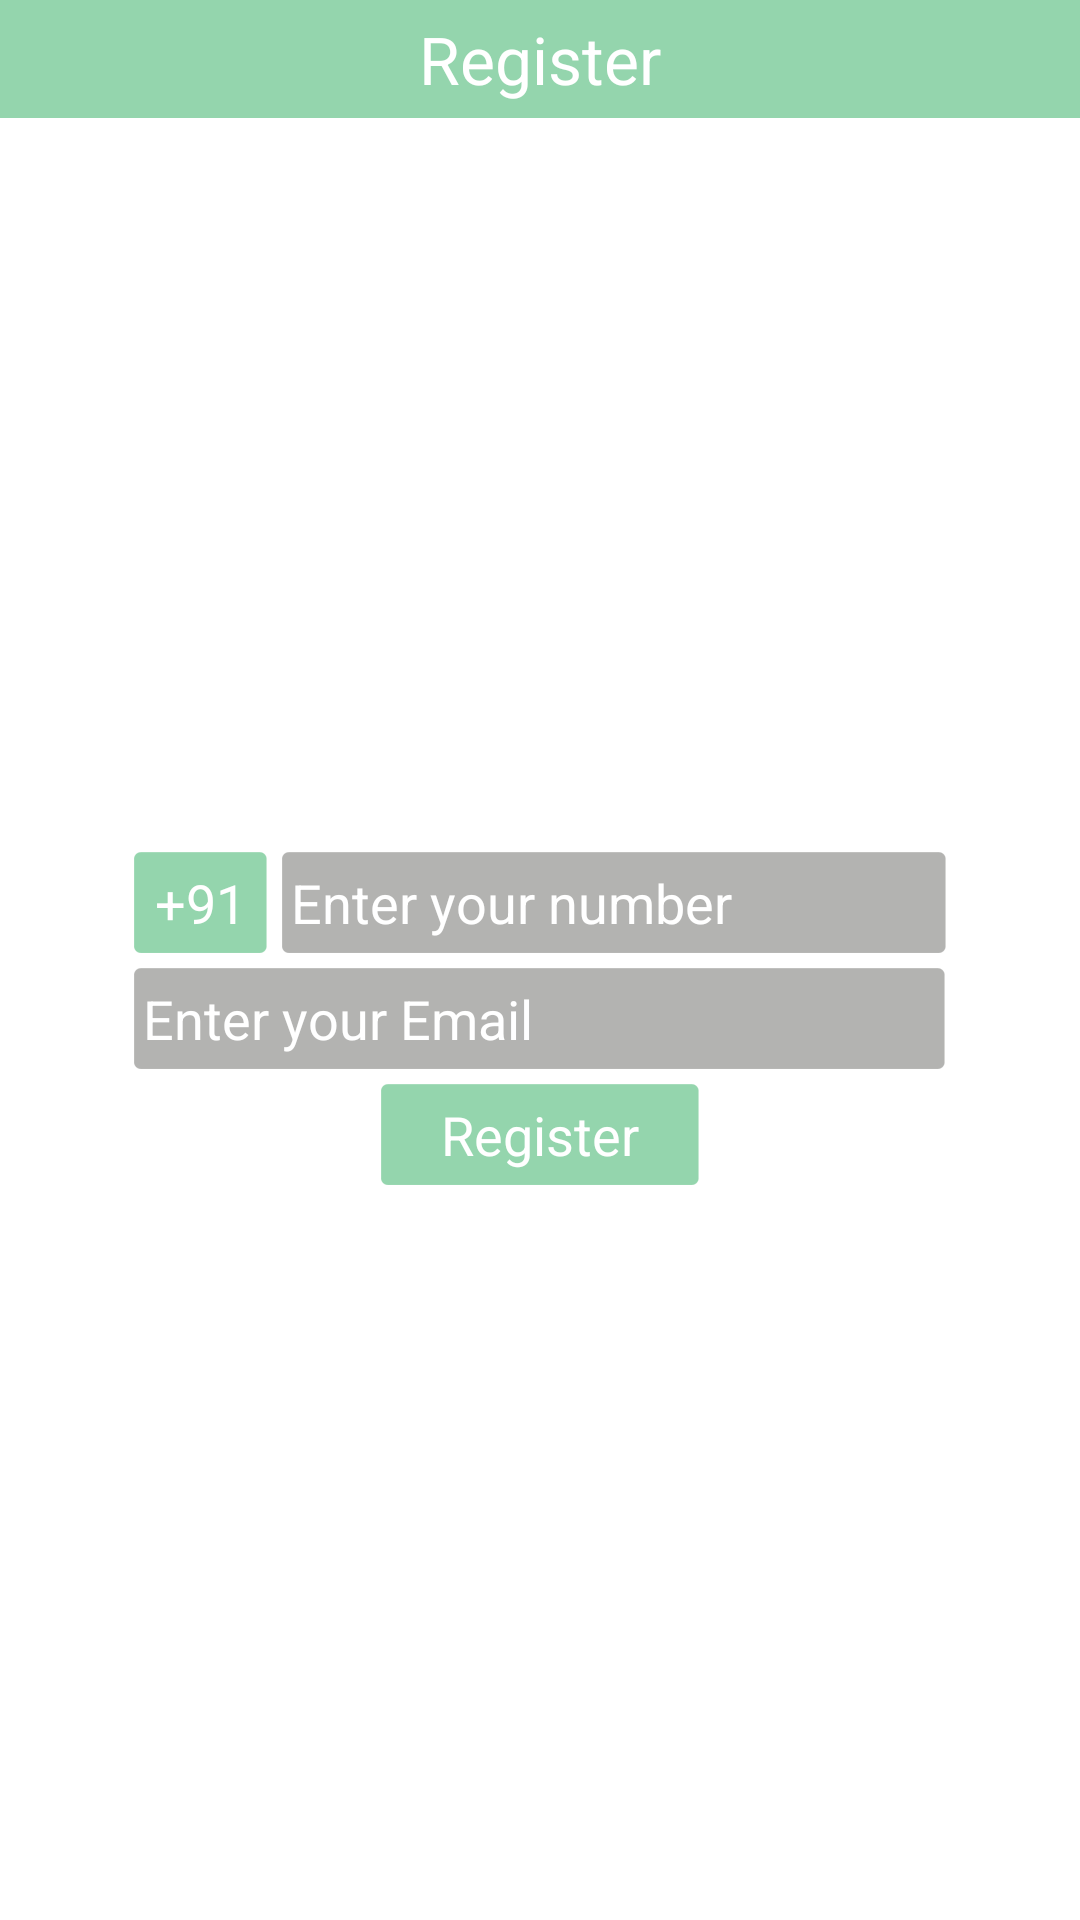

Here is an Android app screen rendered from its layout file. Give the layout XML and the strings, colors and styles it references.
<!-- AndroidManifest.xml: activity theme android:Theme.Light.NoTitleBar -->
<!-- res/layout/register.xml -->
<?xml version="1.0" encoding="utf-8"?>
<LinearLayout xmlns:android="http://schemas.android.com/apk/res/android"
    android:layout_width="match_parent"
    android:layout_height="match_parent"
    android:orientation="vertical" >

    <LinearLayout
        style="@style/title_bg"
        android:layout_width="match_parent"
        android:layout_height="wrap_content" >

        <TextView
            android:id="@+id/textView1"
            style="@style/title_text_style"
            android:layout_width="wrap_content"
            android:layout_height="wrap_content"
            android:text="@string/title_register" />
    </LinearLayout>

    <LinearLayout
        android:layout_width="match_parent"
        android:layout_height="match_parent"
        android:gravity="center"
        android:orientation="vertical" >

        <LinearLayout
            android:layout_width="wrap_content"
            android:layout_height="wrap_content" >

            <Button
                android:id="@+id/btn_phone_code"
                android:layout_width="wrap_content"
                android:layout_height="wrap_content"
                android:background="@drawable/edit_bar_bg_country_code"
                android:gravity="center"
                android:text="@string/contry_code"
                android:textAppearance="?android:attr/textAppearanceMedium"
                android:textColor="@color/white" />

            <EditText
                android:id="@+id/et_no_register"
                android:layout_width="wrap_content"
                android:layout_height="wrap_content"
                android:layout_marginLeft="5dp"
                android:background="@drawable/edit_bar_bg_register_small"
                android:gravity="center_vertical"
                android:hint="@string/hint_no"
                android:inputType="number"
                android:paddingLeft="3dp"
                android:textColor="@color/white"
                android:textColorHint="@color/white" >
            </EditText>
        </LinearLayout>

        <EditText
            android:id="@+id/et_email_register"
            style="@style/editext_register_style"
            android:layout_width="wrap_content"
            android:layout_height="wrap_content"
            android:hint="@string/hint_email"
            android:inputType="textEmailAddress" >
        </EditText>

        <Button
            android:id="@+id/btn_register"
            android:layout_width="wrap_content"
            android:layout_height="wrap_content"
            android:layout_marginTop="5dp"
            android:background="@drawable/button_green"
            android:gravity="center"
            android:text="@string/title_register"
            android:textAppearance="?android:attr/textAppearanceMedium"
            android:textColor="@color/white" />
    </LinearLayout>

</LinearLayout>
<!-- resources referenced by this layout -->
<resources>
  <color name="white">#FFFFFF</color>
  <!-- drawable button_green: png bitmap (drawable-hdpi, 2979 bytes) -->
  <!-- drawable edit_bar_bg_country_code: png bitmap (drawable-hdpi, 2936 bytes) -->
  <!-- drawable edit_bar_bg_register_small: png bitmap (drawable-hdpi, 3003 bytes) -->
  <string name="contry_code">+91</string>
  <string name="hint_email">Enter your Email</string>
  <string name="hint_no">Enter your number</string>
  <string name="title_register">Register</string>
  <style name="editext_register_style" parent="android:Widget.EditText">
          <item name="android:background">@drawable/edit_bar_bg_register_big</item>
          <item name="android:gravity">center_vertical</item>
          <item name="android:layout_marginTop">5dp</item>
          <item name="android:paddingLeft">3dp</item>
          <item name="android:textColor">@color/white</item>
          <item name="android:textColorHint">@color/white</item>
      </style>
  <style name="title_bg">
          <item name="android:background">@color/light_green</item>
          <item name="android:gravity">center</item>
          <item name="android:orientation">vertical</item>
      </style>
  <style name="title_text_style" parent="android:Widget.TextView">
          <item name="android:gravity">center</item>
          <item name="android:padding">5dp</item>
          <item name="android:textAppearance">?android:attr/textAppearanceLarge</item>
          <item name="android:textColor">@color/white</item>
      </style>
  <!-- drawable edit_bar_bg_register_big: png bitmap (drawable-hdpi, 3020 bytes) -->
  <color name="light_green">#94d5ad</color>
</resources>
